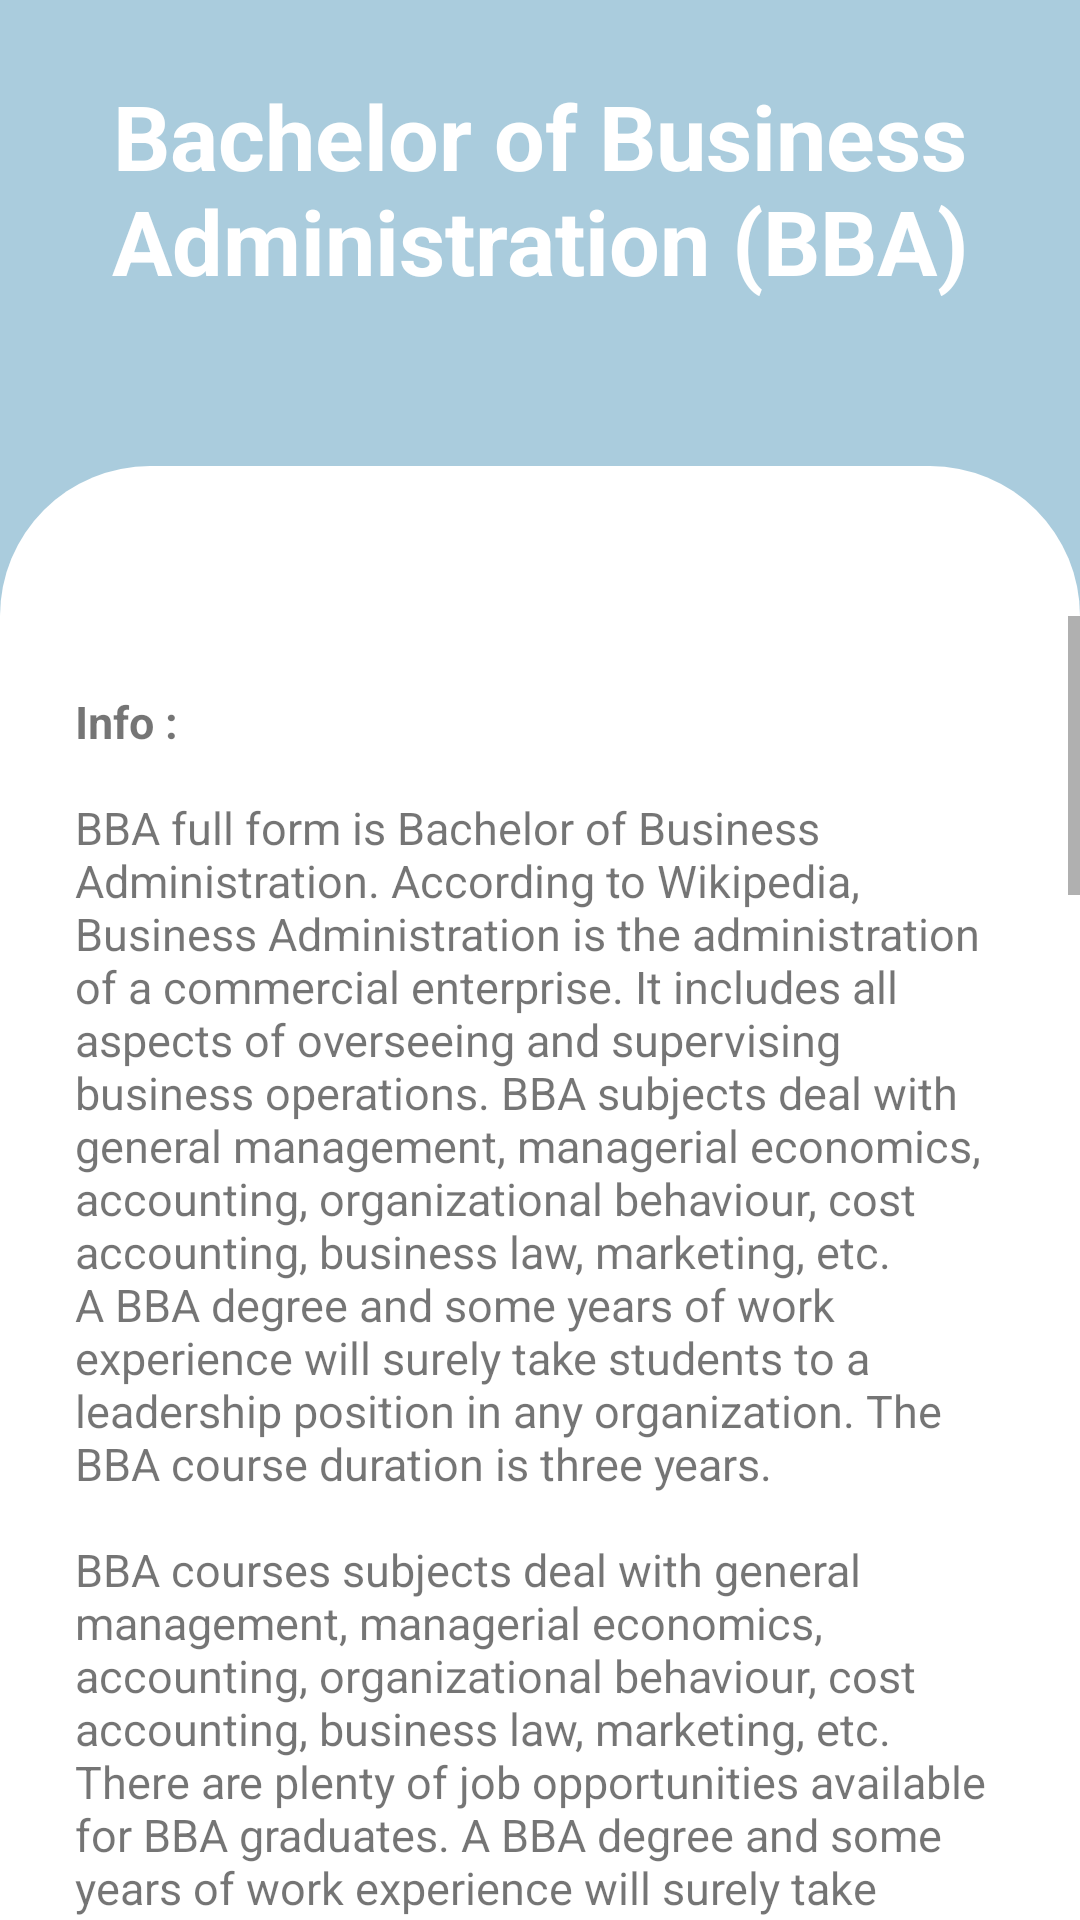

Produce the Android XML layout that renders to this screen, including the resource entries it uses.
<!-- AndroidManifest.xml: application theme Theme.Careerguide -->
<!-- res/layout/activity_main51.xml -->
<?xml version="1.0" encoding="utf-8"?>
<LinearLayout xmlns:android="http://schemas.android.com/apk/res/android"
    xmlns:tools="http://schemas.android.com/tools"
    android:layout_width="match_parent"
    android:layout_height="match_parent"
    xmlns:app="http://schemas.android.com/apk/res-auto"
    tools:context=".MainActivity"
    android:background="@color/blue"
    android:orientation="vertical">

    <RelativeLayout
        android:layout_width="wrap_content"
        android:layout_height="wrap_content">

        <TextView
            android:layout_width="match_parent"
            android:layout_height="wrap_content"

            android:gravity="center_horizontal"
            android:padding="25dp"
            android:text="@string/com2"
            android:textColor="#fff"
            android:textSize="30sp"
            android:textStyle="bold">

        </TextView>

    </RelativeLayout>

    <RelativeLayout
        android:layout_width="match_parent"
        android:layout_height="match_parent"
        android:gravity="center"
        android:layout_marginTop="30dp"
        android:background="@drawable/rounded_corners_white1">

        <RelativeLayout
            android:layout_width="match_parent"
            android:layout_height="match_parent"
            android:gravity="center"
            android:layout_marginTop="50dp"
            android:background="@drawable/rounded_corners_white1">

            <ScrollView
                android:layout_width="match_parent"
                android:layout_height="match_parent">

                <RelativeLayout
                    android:layout_width="match_parent"
                    android:layout_height="match_parent"
                    android:gravity="center"
                    android:layout_marginTop="0dp"
                    android:background="@drawable/rounded_corners_white1">

                    <TextView
                        android:layout_width="match_parent"
                        android:layout_height="wrap_content"
                        android:padding="25dp"
                        android:text="@string/bba"
                        android:textSize="15dp" />


                </RelativeLayout>
            </ScrollView>


        </RelativeLayout>
    </RelativeLayout>
</LinearLayout>
<!-- resources referenced by this layout -->
<resources>
  <color name="blue">#AACCDD</color>
  <!-- drawable rounded_corners_white1 (drawable-v24) -->
  <?xml version="1.0" encoding="utf-8"?>
  <shape xmlns:android="http://schemas.android.com/apk/res/android">
      <corners android:topLeftRadius="50dp"
          android:topRightRadius="50dp"/>
  
  
      <solid android:color="#ffffff"/>
  
  </shape>
  <string name="bba"><b>Info :</b>\n\nBBA full form is Bachelor of Business Administration. According to Wikipedia, "Business Administration "is the administration of a commercial enterprise. It includes all aspects of overseeing and supervising business operations." BBA subjects deal with general management, managerial economics, accounting, organizational behaviour, cost accounting, business law, marketing, etc. A BBA degree and some years of work experience will surely take students to a leadership position in any organization. The BBA course duration is three years.
      \nBBA courses subjects deal with general management, managerial economics, accounting, organizational behaviour, cost accounting, business law, marketing, etc. There are plenty of job opportunities available for BBA graduates. A BBA degree and some years of work experience will surely take students to a leadership position in any organization.After course completion, BBA graduates can find job opportunities in finance, marketing, human resources, banking, accounting firms, etc.
      \n\n\n<b>Duration :</b>\n\n3 Years.
      \n\n\n<b>Eligibility Criteria :</b>
          \n\n<ul><li>Complete 10+12th in Commerce with minimum aggregate marks of 50%.</li></ul>
      \n\n\n<b>List of BBA Specialisations :</b>
          \n<ul><li>BBA Finance</li>
          \n<li>BBA Human Resource</li>
          \n<li>BBA Marketing</li>
          \n<li>BBA Information Technology</li>
          \n<li>BBA Hospitality and Hotel Management</li>
          \n<li>BBA Communication and Media Management</li></ul>
      \n\n\n<b>Some Job Profiles :</b>
          \n\n<ul><li><b>Human Resource Executive :</b>
              \n\nThe responsibility of a Human Resource Executive (HR Executive) includes ensuring that the strategies, methodology and HR programmes are administered and the objectives of the organisation are consistent with proficient benchmarks, state and government administrative prerequisites and laws. Also, planning, advising on HR strategies and overseeing human asset activities such as enrollment and pay is the key responsibility of an HR Executive.</li>
          \n\n<li><b>Marketing Executive :</b>
              \n\nA Marketing Executive develops official statements and is responsible for promotion for the organisation’s products, conducting and analysing competitive research, and establishing objectives, expectations and results for marketing programmes.</li>
              \n\n<li><b>Sales Executive :</b>
              \n\nThe Sales Executive is required to design and implement strategies to increase company sales revenue and expand the company’s base in the market.</li>
              \n\n<li><b>Research and Development (R and D) Manager :</b>
              \n\nA R and D Manager directs and manages the development and research programmes of an organisation in order to meet the needs of the organisation. Measuring the scope of research projects and making sure that they are delivered on time within the stipulated budget is the role of an R and D Manager.</li>
          </ul></string>
  <string name="com2">Bachelor of Business Administration (BBA)</string>
  <style name="Theme.Careerguide" parent="Theme.AppCompat.Light.DarkActionBar">
          
          <item name="colorPrimary">@color/blue</item>
  
          
          <item name="android:statusBarColor">@color/blue</item>
          <item name="android:navigationBarColor">@color/blue</item>
      </style>
</resources>
